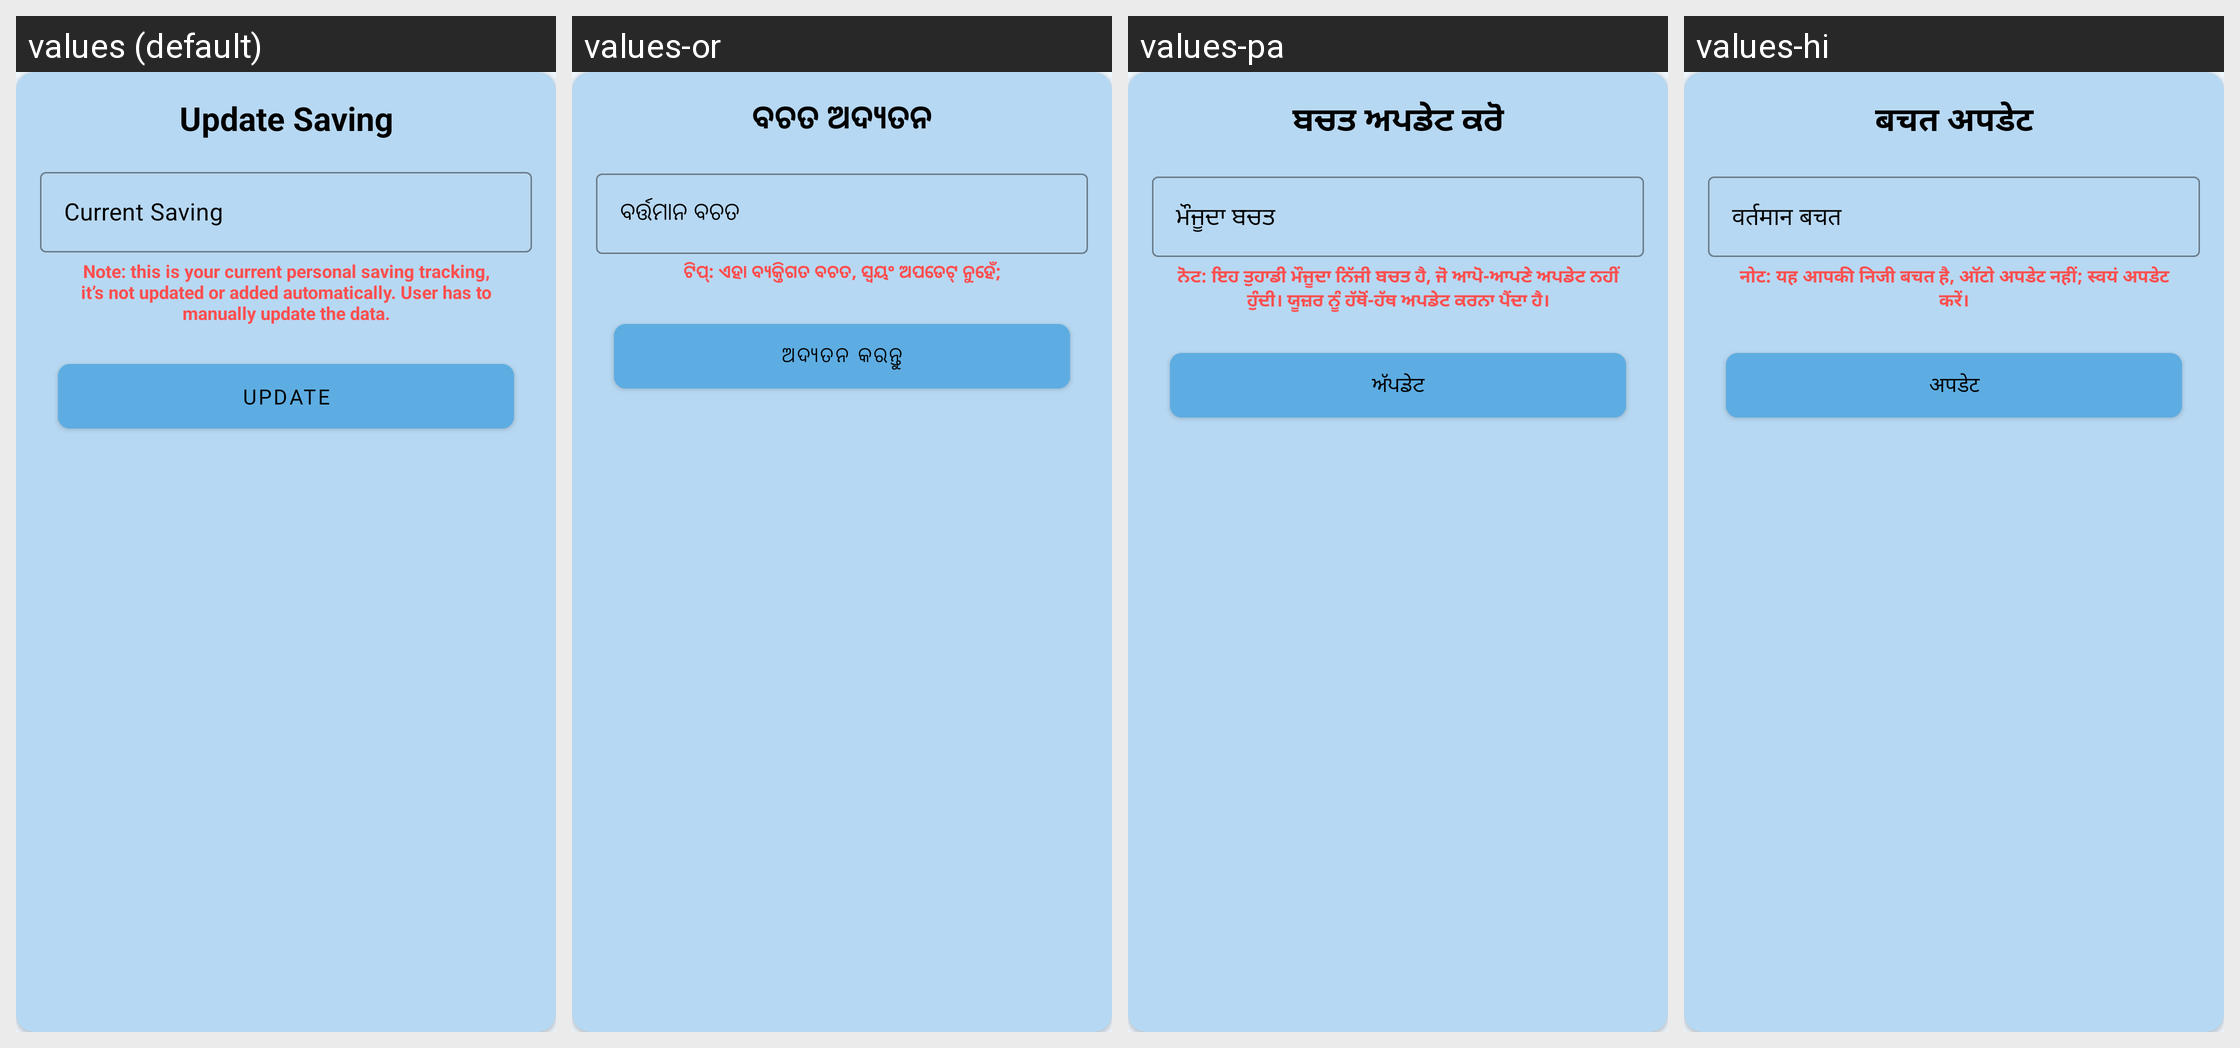

Strings drawn on this Android screen and how each of the app's shown locales translates them:
Android screen res/layout/manage_saving.xml rendered under 4 locales, left to right: values (default), values-or, values-pa, values-hi. Device: Nexus 5 (rendered at 1080×1920; each locale shown at half size, 540×960, under a caption strip naming it); theme AppTheme.
Other locales in the repository, not shown: values-as, values-bho, values-bn, values-gu, values-har, values-kn, values-ml, values-mr, values-raj, values-ta, values-te.
Strings drawn on this screen, with the default value and each locale's value (text and hints the layout hard-codes, and strings that could not be matched under every locale, appear in the picture but are not listed):

update_saving
  values: Update Saving
  values-or: ବଚତ ଅଦ୍ୟତନ
  values-pa: ਬਚਤ ਅਪਡੇਟ ਕਰੋ
  values-hi: बचत अपडेट

current_saving
  values: Current Saving
  values-or: ବର୍ତ୍ତମାନ ବଚତ
  values-pa: ਮੌਜੂਦਾ ਬਚਤ
  values-hi: वर्तमान बचत

note
  values: Note: this is your current personal saving tracking, it’s not updated or added automatically. User has to manually update the data.
  values-or: ଟିପ୍: ଏହା ବ୍ୟକ୍ତିଗତ ବଚତ, ସ୍ଵୟଂ ଅପଡେଟ୍ ନୁହେଁ;
  values-pa: ਨੋਟ: ਇਹ ਤੁਹਾਡੀ ਮੌਜੂਦਾ ਨਿੱਜੀ ਬਚਤ ਹੈ, ਜੋ ਆਪੋ-ਆਪਣੇ ਅਪਡੇਟ ਨਹੀਂ ਹੁੰਦੀ। ਯੂਜ਼ਰ ਨੂੰ ਹੱਥੋਂ-ਹੱਥ ਅਪਡੇਟ ਕਰਨਾ ਪੈਂਦਾ ਹੈ।
  values-hi: नोट: यह आपकी निजी बचत है, ऑटो अपडेट नहीं; स्वयं अपडेट करें।

update
  values: Update
  values-or: ଅଦ୍ୟତନ କରନ୍ତୁ
  values-pa: ਅੱਪਡੇਟ
  values-hi: अपडेट
